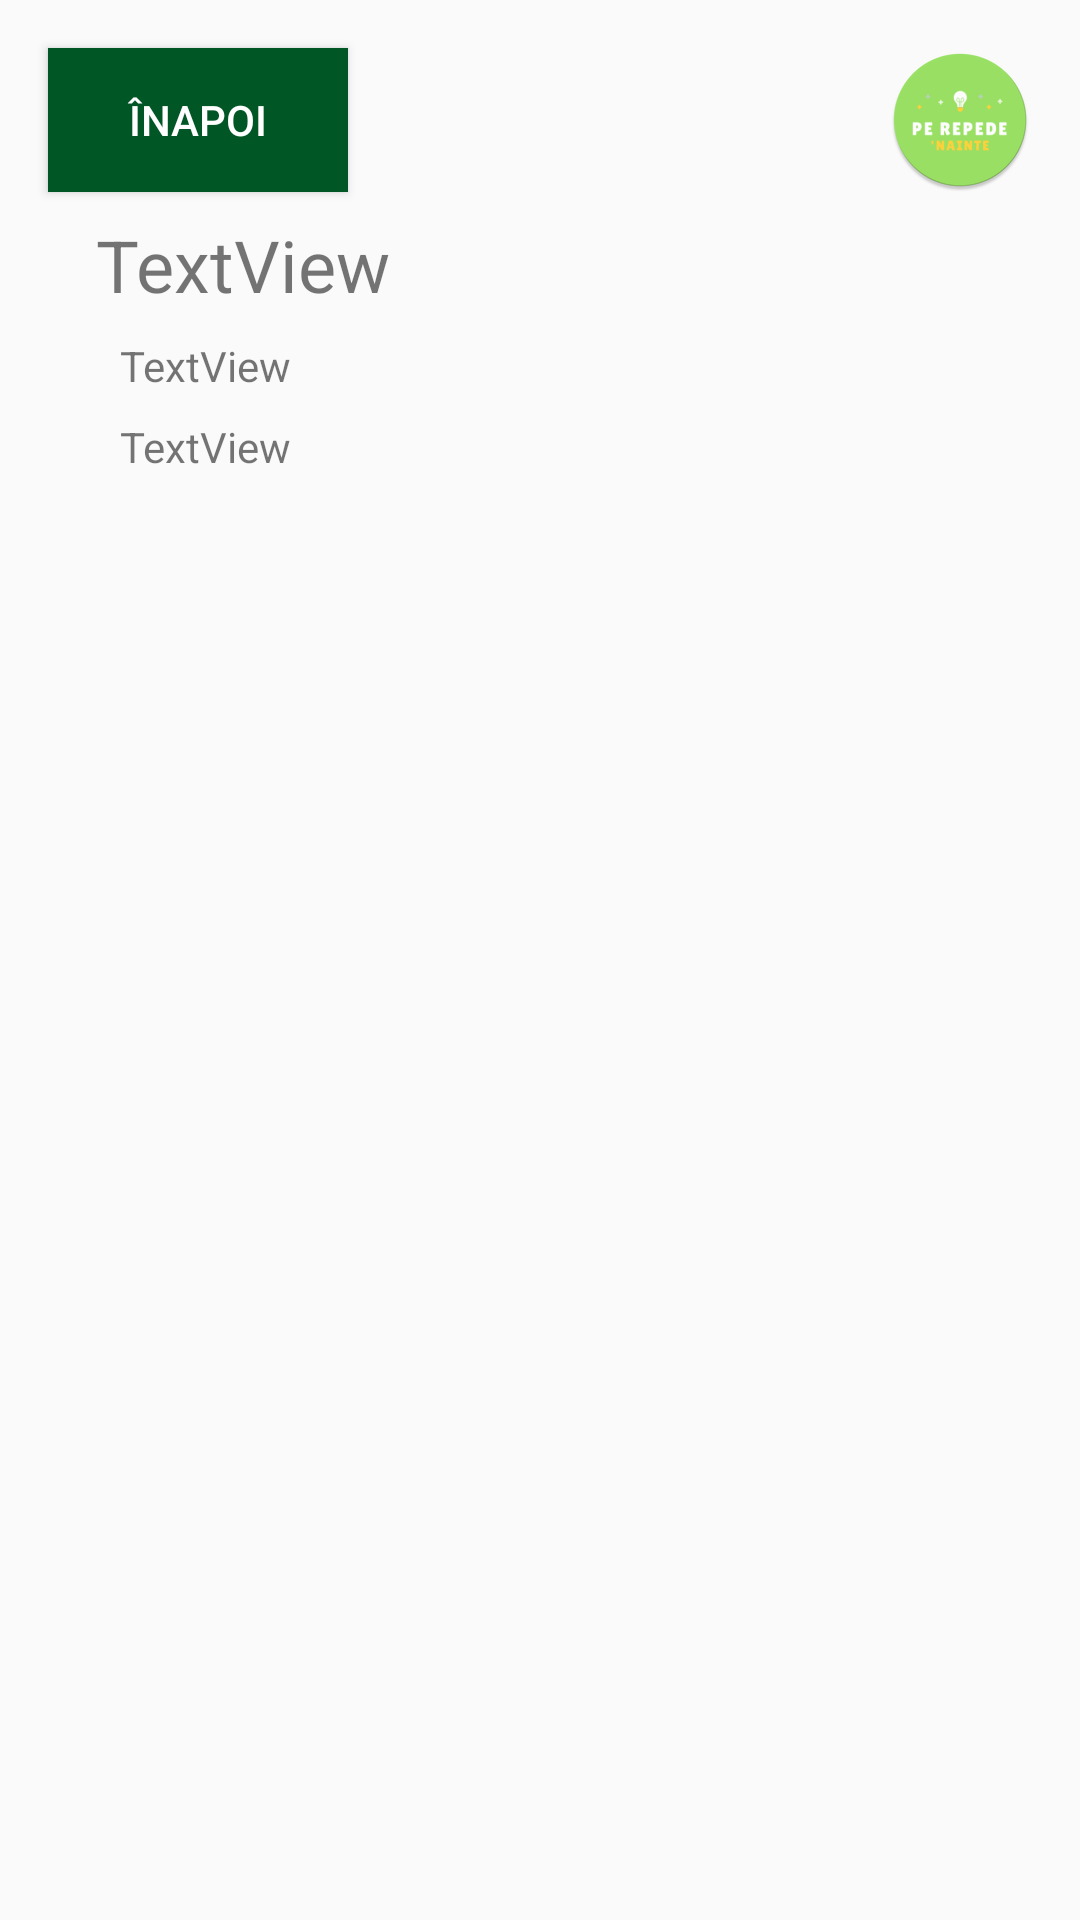

Produce the Android XML layout that renders to this screen, including the resource entries it uses.
<!-- AndroidManifest.xml: application theme AppTheme -->
<!-- res/layout/activity_user_information.xml -->
<?xml version="1.0" encoding="utf-8"?>

<android.support.constraint.ConstraintLayout xmlns:android="http://schemas.android.com/apk/res/android"
    xmlns:app="http://schemas.android.com/apk/res-auto"
    xmlns:tools="http://schemas.android.com/tools"
    android:layout_width="match_parent"
    android:layout_height="match_parent"
    tools:context=".UserInformationActivity"
    android:background="@drawable/background">

    <TextView
        android:id="@+id/username_user_information_tv"
        android:layout_width="0dp"
        android:layout_height="wrap_content"
        android:layout_marginEnd="32dp"
        android:layout_marginStart="32dp"
        android:layout_marginTop="8dp"
        android:text="TextView"
        android:textSize="24sp"
        app:layout_constraintEnd_toEndOf="parent"
        app:layout_constraintHorizontal_bias="0.0"
        app:layout_constraintStart_toStartOf="parent"
        app:layout_constraintTop_toBottomOf="@+id/back_user_information_btn" />

    <TextView
        android:id="@+id/email_user_information_tv"
        android:layout_width="0dp"
        android:layout_height="wrap_content"
        android:layout_marginEnd="40dp"
        android:layout_marginStart="40dp"
        android:layout_marginTop="8dp"
        android:text="TextView"
        app:layout_constraintEnd_toEndOf="parent"
        app:layout_constraintStart_toStartOf="parent"
        app:layout_constraintTop_toBottomOf="@+id/username_user_information_tv" />

    <TextView
        android:id="@+id/password_user_information_tv"
        android:layout_width="0dp"
        android:layout_height="wrap_content"
        android:layout_marginBottom="8dp"
        android:layout_marginEnd="40dp"
        android:layout_marginStart="40dp"
        android:layout_marginTop="8dp"
        android:text="TextView"
        app:layout_constraintBottom_toBottomOf="parent"
        app:layout_constraintEnd_toEndOf="parent"
        app:layout_constraintStart_toStartOf="parent"
        app:layout_constraintTop_toBottomOf="@+id/email_user_information_tv"
        app:layout_constraintVertical_bias="0.0" />

    <Button
        android:id="@+id/back_user_information_btn"
        android:layout_width="0dp"
        android:layout_height="wrap_content"
        android:layout_marginEnd="180dp"
        android:layout_marginStart="16dp"
        android:layout_marginTop="16dp"
        android:onClick="openSettingsActivity"
        android:text="@string/back_btn"
        android:background="@color/colorPrimary"
        android:textColor="#fff"
        app:layout_constraintEnd_toStartOf="@+id/user_information_imgv"
        app:layout_constraintStart_toStartOf="parent"
        app:layout_constraintTop_toTopOf="parent" />

    <ImageView
        android:id="@+id/user_information_imgv"
        android:layout_width="wrap_content"
        android:layout_height="wrap_content"
        android:layout_marginEnd="16dp"
        android:layout_marginTop="16dp"
        app:layout_constraintEnd_toEndOf="parent"
        app:layout_constraintTop_toTopOf="parent"
        app:srcCompat="@mipmap/ic_launcher_round" />
</android.support.constraint.ConstraintLayout>
<!-- resources referenced by this layout -->
<resources>
  <color name="colorPrimary">#005625</color>
  <!-- mipmap ic_launcher_round: png bitmap (mipmap-hdpi, 4299 bytes) -->
  <string name="back_btn">Înapoi</string>
  <style name="AppTheme" parent="Theme.AppCompat.Light.DarkActionBar">
          
          <item name="colorPrimary">@color/colorPrimary</item>
          <item name="colorPrimaryDark">@color/colorPrimaryDark</item>
          <item name="colorAccent">@color/colorAccent</item>
      </style>
  <color name="colorPrimaryDark">#005625</color>
  <color name="colorAccent">#ffffff</color>
</resources>
